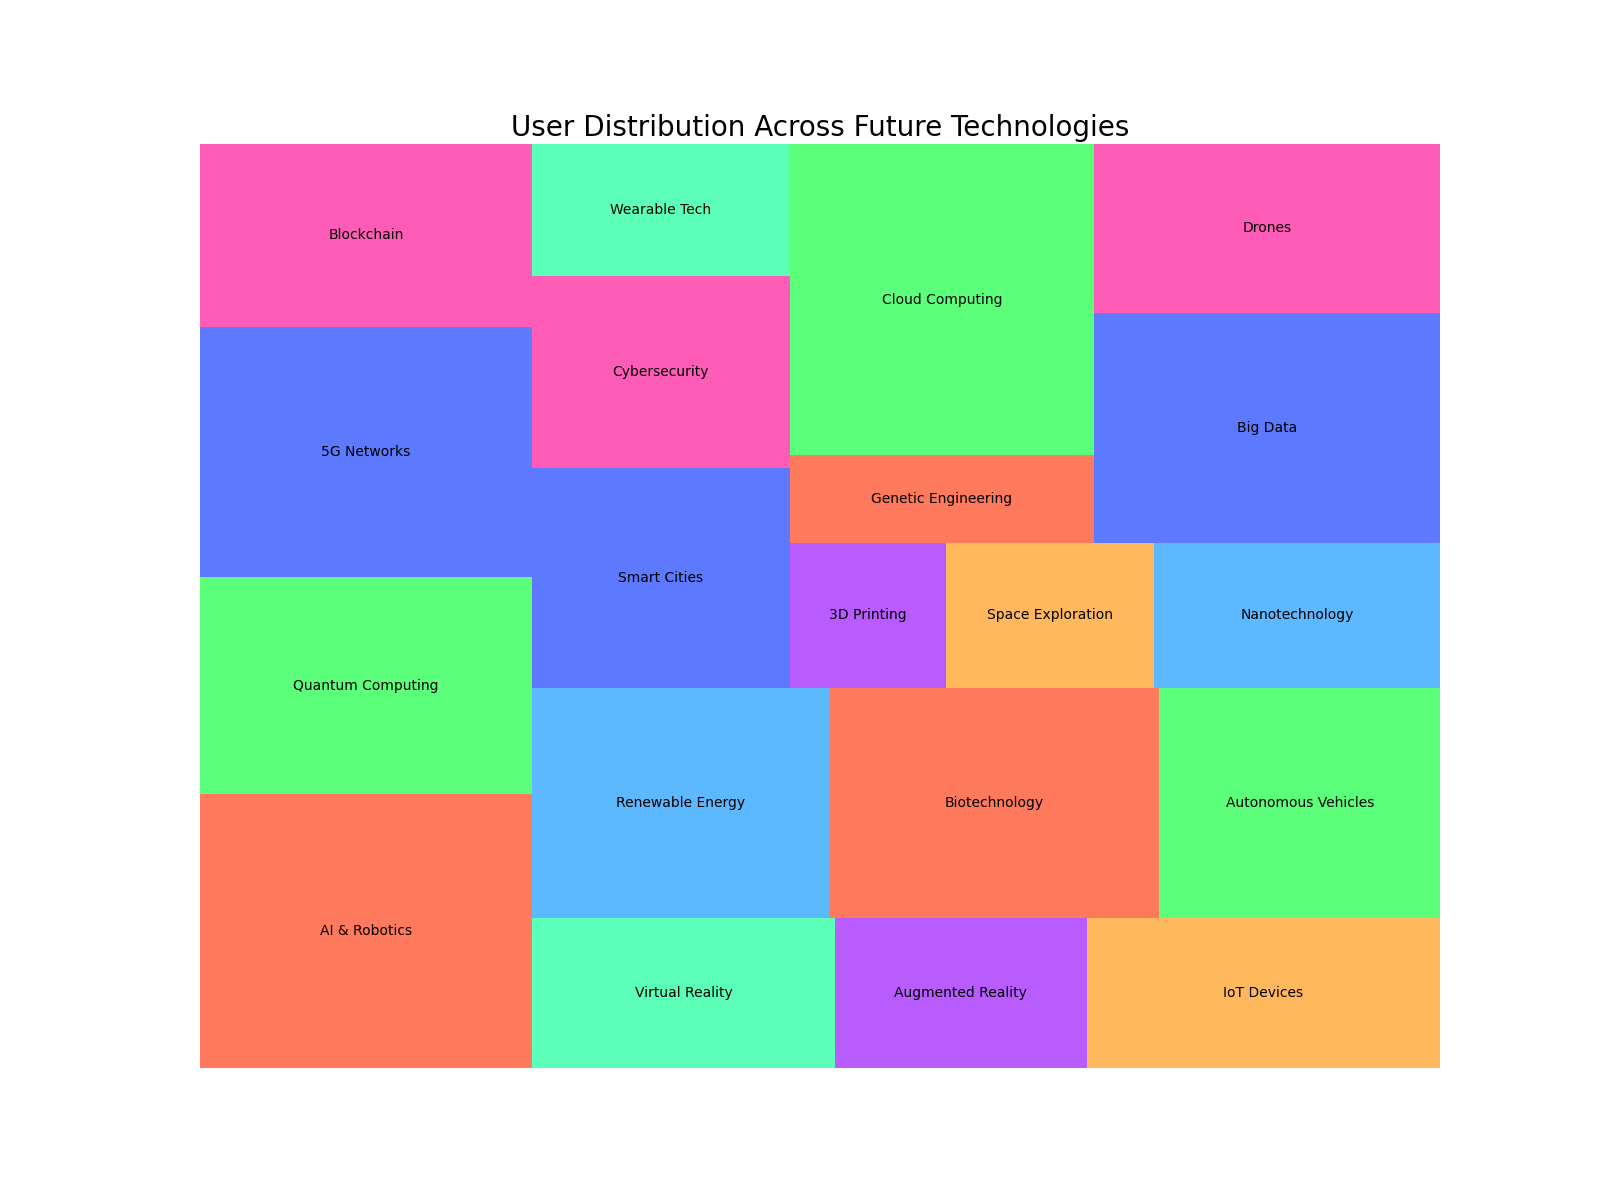

The file beside this chart, header and first rows:
Category, Users
AI & Robotics, 1200000
Quantum Computing, 950000
5G Networks, 1100000
Blockchain, 800000
Virtual Reality, 600000
Augmented Reality, 500000
IoT Devices, 700000
Renewable Energy, 900000
Biotechnology, 1000000
Autonomous Vehicles, 850000
Smart Cities, 750000
Cybersecurity, 650000
Wearable Tech, 450000
3D Printing, 300000
Space Exploration, 400000
Nanotechnology, 550000
Genetic Engineering, 350000
Cloud Computing, 1250000
Big Data, 1050000
Drones, 770000
